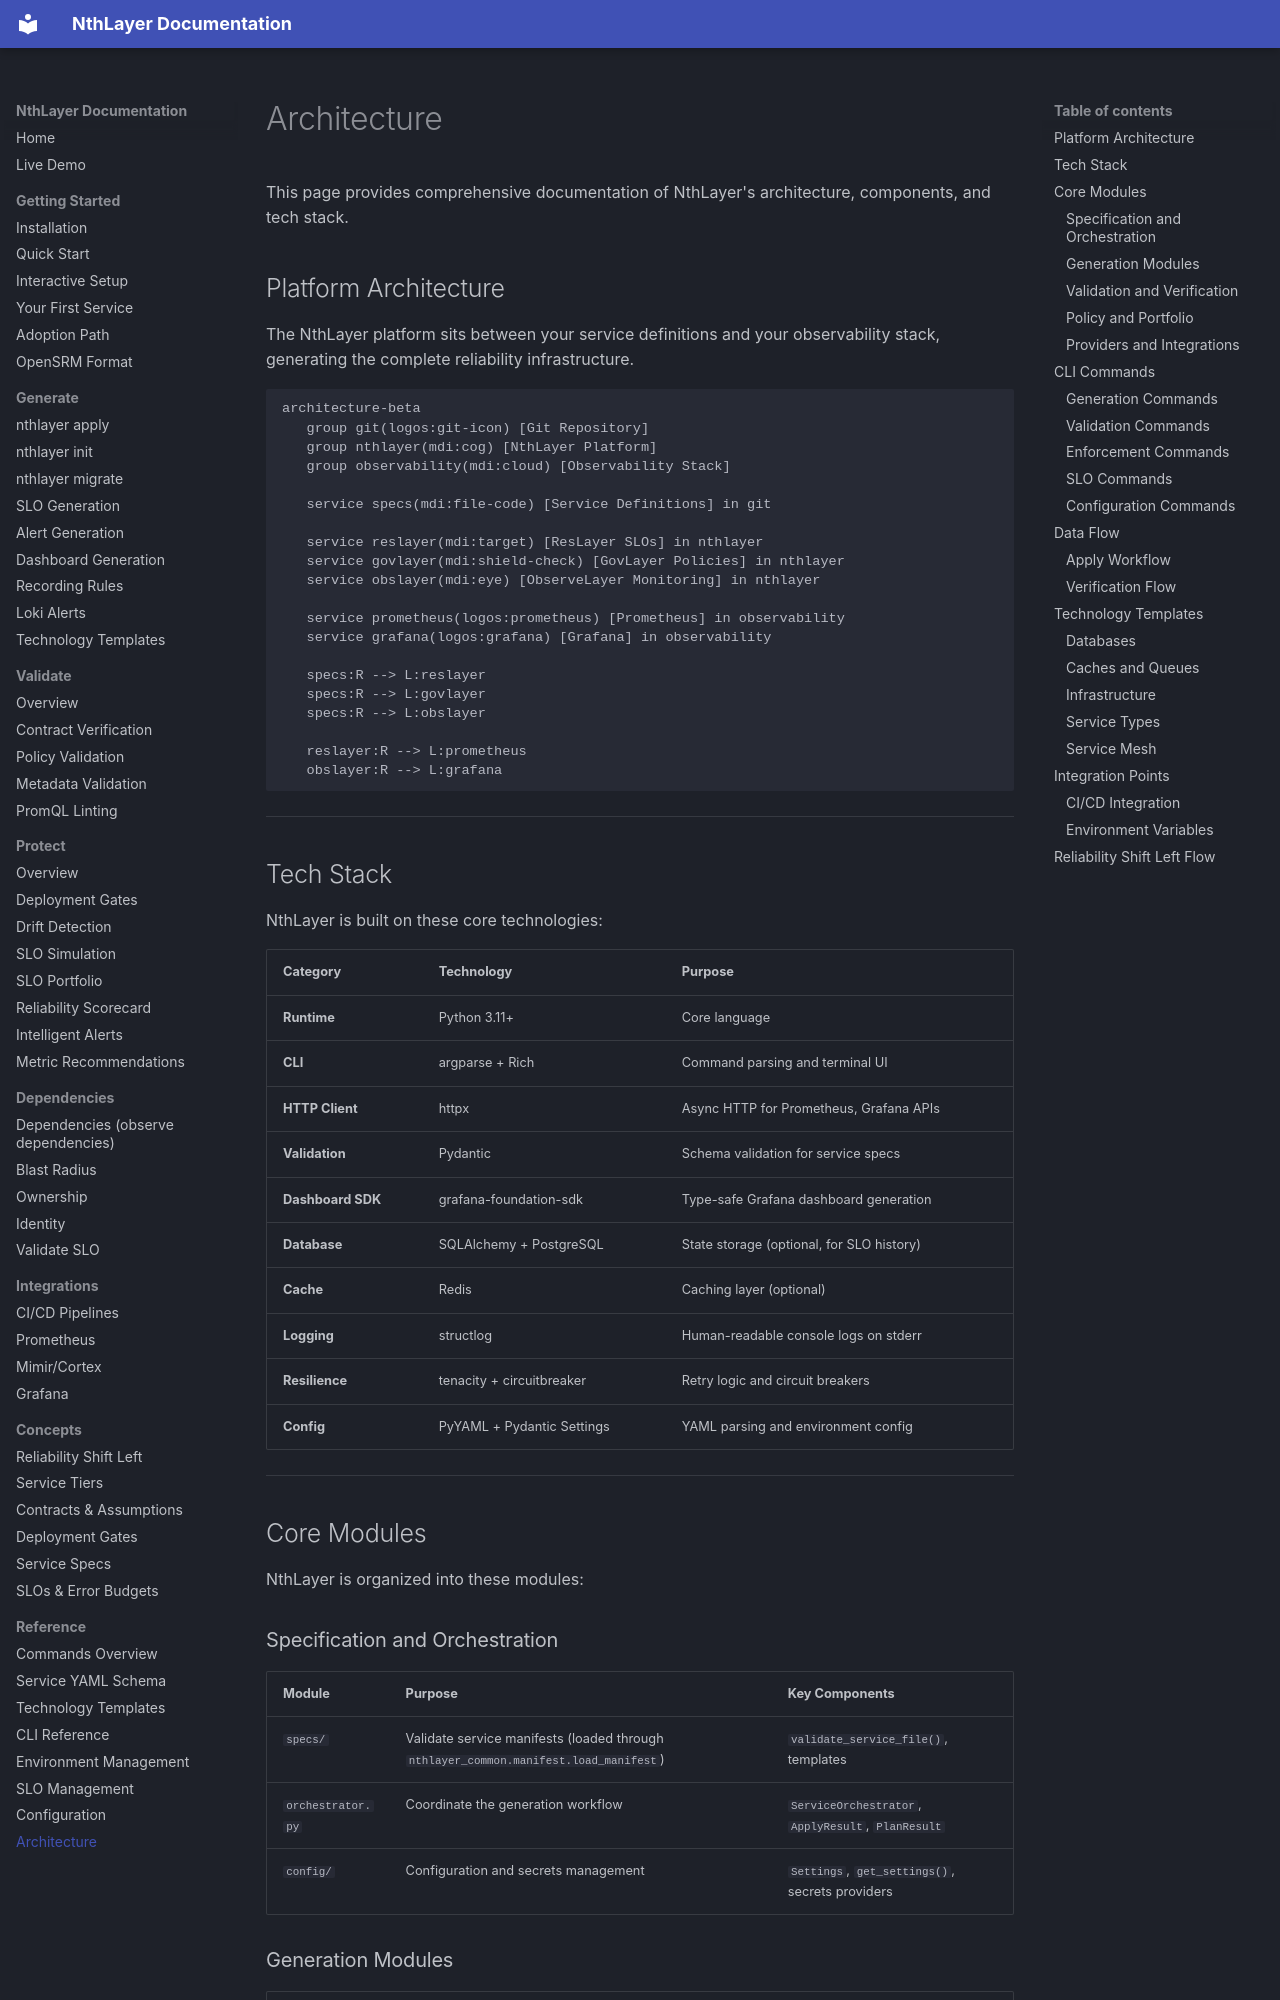

repository: rsionnach/nthlayer-generate · page: architecture/index.html · generator: mkdocs

# Architecture

This page provides comprehensive documentation of NthLayer's architecture, components, and tech stack.

## Platform Architecture

The NthLayer platform sits between your service definitions and your observability stack, generating the complete reliability infrastructure.

```mermaid
architecture-beta
   group git(logos:git-icon) [Git Repository]
   group nthlayer(mdi:cog) [NthLayer Platform]
   group observability(mdi:cloud) [Observability Stack]

   service specs(mdi:file-code) [Service Definitions] in git

   service reslayer(mdi:target) [ResLayer SLOs] in nthlayer
   service govlayer(mdi:shield-check) [GovLayer Policies] in nthlayer
   service obslayer(mdi:eye) [ObserveLayer Monitoring] in nthlayer

   service prometheus(logos:prometheus) [Prometheus] in observability
   service grafana(logos:grafana) [Grafana] in observability

   specs:R --> L:reslayer
   specs:R --> L:govlayer
   specs:R --> L:obslayer

   reslayer:R --> L:prometheus
   obslayer:R --> L:grafana
```

---

## Tech Stack

NthLayer is built on these core technologies:

| Category | Technology | Purpose |
|----------|------------|---------|
| **Runtime** | Python 3.11+ | Core language |
| **CLI** | argparse + Rich | Command parsing and terminal UI |
| **HTTP Client** | httpx | Async HTTP for Prometheus, Grafana APIs |
| **Validation** | Pydantic | Schema validation for service specs |
| **Dashboard SDK** | grafana-foundation-sdk | Type-safe Grafana dashboard generation |
| **Database** | SQLAlchemy + PostgreSQL | State storage (optional, for SLO history) |
| **Cache** | Redis | Caching layer (optional) |
| **Logging** | structlog | Human-readable console logs on stderr |
| **Resilience** | tenacity + circuitbreaker | Retry logic and circuit breakers |
| **Config** | PyYAML + Pydantic Settings | YAML parsing and environment config |

---

## Core Modules

NthLayer is organized into these modules:

### Specification and Orchestration

| Module | Purpose | Key Components |
|--------|---------|----------------|
| `specs/` | Validate service manifests (loaded through `nthlayer_common.manifest.load_manifest`) | `validate_service_file()`, templates |
| `orchestrator.py` | Coordinate the generation workflow | `ServiceOrchestrator`, `ApplyResult`, `PlanResult` |
| `config/` | Configuration and secrets management | `Settings`, `get_settings()`, secrets providers |
